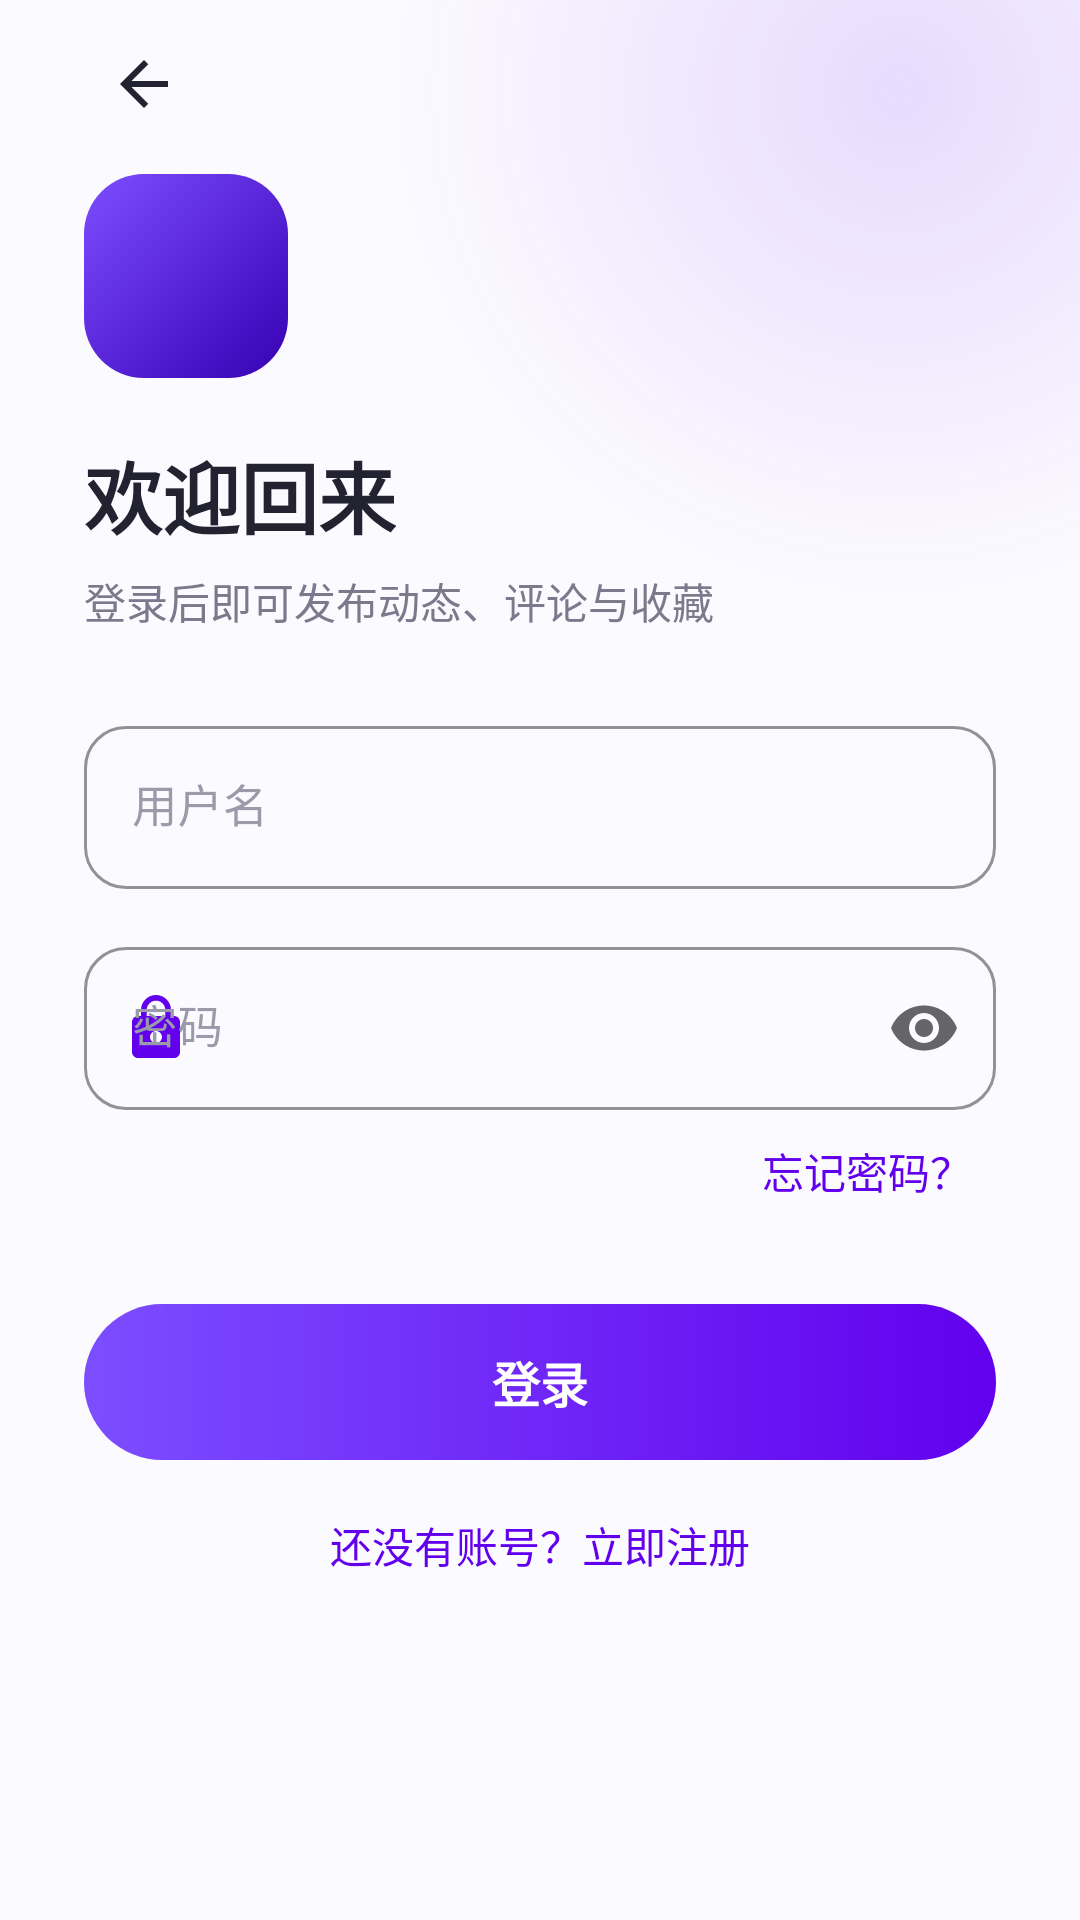

Here is an Android app screen rendered from its layout file. Give the layout XML and the strings, colors and styles it references.
<!-- AndroidManifest.xml: activity theme Theme.Home.Auth -->
<!-- res/layout/activity_login.xml -->
<?xml version="1.0" encoding="utf-8"?>
<FrameLayout xmlns:android="http://schemas.android.com/apk/res/android"
    xmlns:app="http://schemas.android.com/apk/res-auto"
    android:layout_width="match_parent"
    android:layout_height="match_parent"
    android:background="@color/auth_page_bg">

    <View
        android:layout_width="360dp"
        android:layout_height="360dp"
        android:layout_gravity="top|end"
        android:layout_marginTop="-150dp"
        android:layout_marginEnd="-120dp"
        android:background="@drawable/bg_auth_glow" />

    <ScrollView
        android:layout_width="match_parent"
        android:layout_height="match_parent"
        android:fillViewport="true"
        android:scrollbars="none">

        <LinearLayout
            android:layout_width="match_parent"
            android:layout_height="wrap_content"
            android:orientation="vertical"
            android:paddingLeft="@dimen/auth_padding_horizontal"
            android:paddingTop="8dp"
            android:paddingRight="@dimen/auth_padding_horizontal"
            android:paddingBottom="36dp">

            <ImageButton
                android:id="@+id/btn_back"
                android:layout_width="40dp"
                android:layout_height="40dp"
                android:background="?attr/selectableItemBackgroundBorderless"
                android:contentDescription="@string/action_back"
                android:padding="8dp"
                android:src="@drawable/ic_arrow_back"
                app:tint="@color/ink_muted" />

            <FrameLayout
                android:layout_width="@dimen/auth_logo_size"
                android:layout_height="@dimen/auth_logo_size"
                android:layout_marginTop="10dp"
                android:background="@drawable/bg_auth_logo">

                <ImageView
                    android:layout_width="30dp"
                    android:layout_height="30dp"
                    android:layout_gravity="center"
                    android:contentDescription="@string/app_name"
                    android:src="@drawable/ic_home_mark"
                    app:tint="@color/brand_on_primary" />
            </FrameLayout>

            <TextView
                style="@style/AuthTitle"
                android:layout_width="wrap_content"
                android:layout_height="wrap_content"
                android:layout_marginTop="20dp"
                android:text="@string/title_login" />

            <TextView
                style="@style/AuthSubtitle"
                android:layout_width="match_parent"
                android:layout_height="wrap_content"
                android:layout_marginTop="6dp"
                android:text="@string/subtitle_login" />

            <com.google.android.material.textfield.TextInputLayout
                android:id="@+id/til_account"
                style="@style/AuthField"
                android:layout_marginTop="26dp"
                android:hint="@string/hint_account"
                app:startIconDrawable="@drawable/ic_field_person">

                <com.google.android.material.textfield.TextInputEditText
                    android:id="@+id/et_account"
                    style="@style/AuthInput"
                    android:layout_width="match_parent"
                    android:layout_height="wrap_content"
                    android:imeOptions="actionNext"
                    android:inputType="textNoSuggestions" />
            </com.google.android.material.textfield.TextInputLayout>

            <com.google.android.material.textfield.TextInputLayout
                android:id="@+id/til_password"
                style="@style/AuthField"
                android:hint="@string/hint_password"
                app:endIconMode="password_toggle"
                app:startIconDrawable="@drawable/ic_field_lock">

                <com.google.android.material.textfield.TextInputEditText
                    android:id="@+id/et_password"
                    style="@style/AuthInput"
                    android:layout_width="match_parent"
                    android:layout_height="wrap_content"
                    android:imeOptions="actionDone"
                    android:inputType="textPassword" />
            </com.google.android.material.textfield.TextInputLayout>

            <TextView
                android:id="@+id/tv_forgot"
                style="@style/AuthLink"
                android:layout_width="wrap_content"
                android:layout_height="wrap_content"
                android:layout_gravity="end"
                android:layout_marginTop="2dp"
                android:text="@string/link_forgot_password" />

            <FrameLayout
                android:layout_width="match_parent"
                android:layout_height="wrap_content">

                <Button
                    android:id="@+id/btn_submit"
                    style="@style/AuthCta"
                    android:text="@string/btn_login" />

                <ProgressBar
                    android:id="@+id/progress"
                    android:layout_width="24dp"
                    android:layout_height="24dp"
                    android:layout_gravity="center_vertical|end"
                    android:layout_marginEnd="24dp"
                    android:indeterminateTint="@color/brand_on_primary"
                    android:visibility="gone" />
            </FrameLayout>

            <TextView
                android:id="@+id/tv_go_register"
                style="@style/AuthLink"
                android:layout_width="wrap_content"
                android:layout_height="wrap_content"
                android:layout_gravity="center_horizontal"
                android:layout_marginTop="10dp"
                android:text="@string/link_go_register" />
        </LinearLayout>
    </ScrollView>
</FrameLayout>
<!-- resources referenced by this layout -->
<resources>
  <color name="auth_page_bg">#FFFBFAFF</color>
  <color name="brand_on_primary">#FFFFFFFF</color>
  <color name="ink_muted">#FF7A7A8C</color>
  <dimen name="auth_logo_size">68dp</dimen>
  <dimen name="auth_padding_horizontal">28dp</dimen>
  <!-- drawable bg_auth_glow (drawable) -->
  <?xml version="1.0" encoding="utf-8"?>
  <shape xmlns:android="http://schemas.android.com/apk/res/android" android:shape="oval">
      <gradient
          android:type="radial"
          android:gradientRadius="170dp"
          android:startColor="#1F6200EE"
          android:endColor="#006200EE" />
  </shape>
  <!-- drawable bg_auth_logo (drawable) -->
  <?xml version="1.0" encoding="utf-8"?>
  <shape xmlns:android="http://schemas.android.com/apk/res/android" android:shape="rectangle">
      <corners android:radius="20dp" />
      <gradient
          android:angle="315"
          android:startColor="#FF7C4DFF"
          android:endColor="#FF3700B3" />
  </shape>
  <!-- drawable ic_arrow_back (drawable) -->
  <?xml version="1.0" encoding="utf-8"?>
  <vector xmlns:android="http://schemas.android.com/apk/res/android"
      android:width="24dp"
      android:height="24dp"
      android:viewportWidth="24"
      android:viewportHeight="24">
      <path
          android:fillColor="#FF222230"
          android:pathData="M20,11H7.83l5.59,-5.59L12,4l-8,8 8,8 1.41,-1.41L7.83,13H20v-2z" />
  </vector>
  <string name="action_back">返回</string>
  <string name="app_name">home</string>
  <string name="btn_login">登录</string>
  <string name="hint_account">用户名</string>
  <string name="hint_password">密码</string>
  <string name="link_forgot_password">忘记密码？</string>
  <string name="link_go_register">还没有账号？立即注册</string>
  <string name="subtitle_login">登录后即可发布动态、评论与收藏</string>
  <string name="title_login">欢迎回来</string>
  <style name="AuthInput" parent="Widget.MaterialComponents.TextInputEditText.OutlinedBox">
          <item name="android:textColor">@color/ink_strong</item>
          <item name="android:textSize">15sp</item>
          <item name="android:maxLines">1</item>
          <item name="android:inputType">text</item>
      </style>
  <style name="AuthLink">
          <item name="android:textColor">@color/brand_primary</item>
          <item name="android:textSize">14sp</item>
          <item name="android:background">?attr/selectableItemBackground</item>
          <item name="android:padding">8dp</item>
          <item name="android:clickable">true</item>
          <item name="android:focusable">true</item>
      </style>
  <style name="AuthSubtitle">
          <item name="android:textColor">@color/ink_muted</item>
          <item name="android:textSize">14sp</item>
          <item name="android:lineSpacingExtra">3dp</item>
      </style>
  <style name="AuthTitle">
          <item name="android:textColor">@color/ink_strong</item>
          <item name="android:textSize">@dimen/auth_title_size</item>
          <item name="android:textStyle">bold</item>
      </style>
  <dimen name="auth_button_height">52dp</dimen>
  <dimen name="auth_field_spacing">14dp</dimen>
  <color name="brand_primary">#FF6200EE</color>
  <color name="ink_faint">#FF9A9AAA</color>
  <color name="field_error">#FFD14D72</color>
  <style name="AuthFieldError" parent="TextAppearance.MaterialComponents.Caption">
          <item name="android:textColor">@color/field_error</item>
          <item name="android:textSize">12sp</item>
      </style>
  <color name="ink_strong">#FF222230</color>
  <dimen name="auth_title_size">26sp</dimen>
  <color name="brand_primary_dark">#FF3700B3</color>
  <color name="brand_ripple_dark">#33FFFFFF</color>
  <dimen name="auth_button_radius">26dp</dimen>
</resources>
